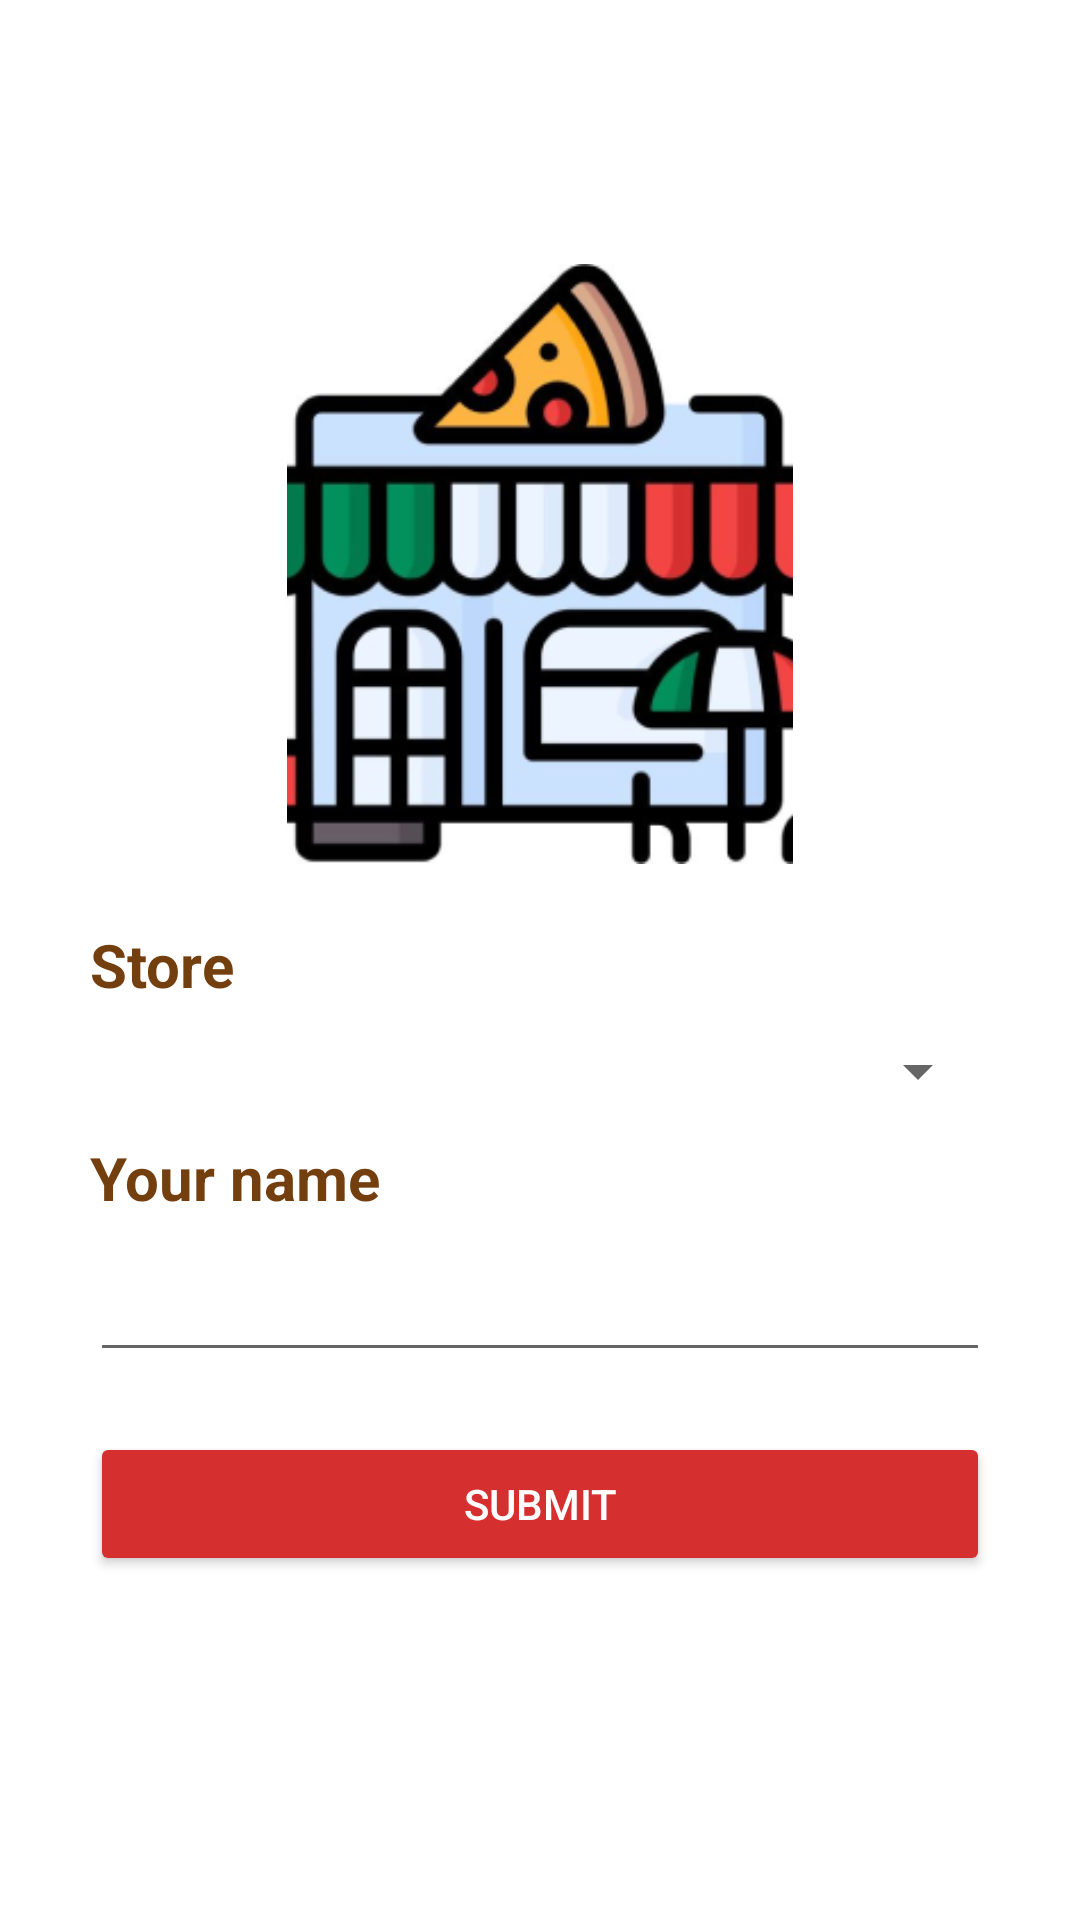

Produce the Android XML layout that renders to this screen, including the resource entries it uses.
<!-- AndroidManifest.xml: application theme Theme.PizzaRestaurant -->
<!-- res/layout/activity_main.xml -->
<?xml version="1.0" encoding="utf-8"?>
<androidx.constraintlayout.widget.ConstraintLayout xmlns:android="http://schemas.android.com/apk/res/android"
    xmlns:app="http://schemas.android.com/apk/res-auto"
    xmlns:tools="http://schemas.android.com/tools"
    android:layout_width="match_parent"
    android:layout_height="match_parent"
    tools:context=".MainActivity">

    <ImageView
        android:id="@+id/imageView"
        android:layout_width="200dp"
        android:layout_height="200dp"
        android:src="@drawable/rm_pizza_1"
        app:layout_constraintBottom_toBottomOf="parent"
        app:layout_constraintEnd_toEndOf="parent"
        app:layout_constraintStart_toStartOf="parent"
        app:layout_constraintTop_toTopOf="parent"
        app:layout_constraintVertical_bias="0.2" />

    <LinearLayout
        android:layout_width="300dp"
        android:layout_height="wrap_content"
        android:layout_marginTop="20dp"
        app:layout_constraintEnd_toEndOf="parent"
        app:layout_constraintStart_toStartOf="parent"
        app:layout_constraintTop_toBottomOf="@+id/imageView"
        android:orientation="vertical"
        android:gravity="center">

        <TextView
            android:layout_width="match_parent"
            android:layout_height="match_parent"
            android:text="@string/store_label"
            android:textSize="20sp"
            android:textStyle="bold"
            android:textColor="@color/brown" />

        <Spinner
            android:id="@+id/spinner"
            android:layout_width="match_parent"
            android:layout_height="wrap_content"
            android:layout_marginTop="10dp"
            android:layout_marginBottom="10dp"
            app:layout_constraintEnd_toEndOf="parent"
            app:layout_constraintStart_toStartOf="parent"
            app:layout_constraintTop_toBottomOf="@+id/imageView" />

        <TextView
            android:layout_width="match_parent"
            android:layout_height="match_parent"
            android:text="@string/name_label"
            android:textSize="20sp"
            android:textStyle="bold"
            android:textColor="@color/brown" />

        <EditText
            android:id="@+id/user_name"
            android:layout_width="match_parent"
            android:layout_height="wrap_content"
            android:layout_marginTop="10dp"
            android:layout_marginBottom="10dp"
            android:ems="10"
            android:inputType="textPersonName" />

        <Button
            android:id="@+id/button"
            android:layout_width="match_parent"
            android:layout_height="wrap_content"
            android:layout_marginTop="10dp"
            android:layout_marginBottom="10dp"
            android:text="@string/button_label"
            android:textColor="@color/white"
            android:backgroundTint="@color/button"
            android:onClick="onClick" />



    </LinearLayout>




</androidx.constraintlayout.widget.ConstraintLayout>
<!-- resources referenced by this layout -->
<resources>
  <color name="brown">#733F0E</color>
  <color name="button">#D52F2F</color>
  <color name="white">#FFFFFFFF</color>
  <!-- drawable rm_pizza_1: png bitmap (drawable-mdpi, 45941 bytes) -->
  <string name="button_label">Submit</string>
  <string name="name_label">Your name</string>
  <string name="store_label">Store</string>
  <style name="Theme.PizzaRestaurant" parent="Theme.MaterialComponents.DayNight.DarkActionBar">
          
          <item name="colorPrimary">@color/purple_500</item>
          <item name="colorPrimaryVariant">@color/purple_700</item>
          <item name="colorOnPrimary">@color/white</item>
          
          <item name="colorSecondary">@color/teal_200</item>
          <item name="colorSecondaryVariant">@color/teal_700</item>
          <item name="colorOnSecondary">@color/black</item>
          
          <item name="android:statusBarColor">?attr/colorPrimaryVariant</item>
          
      </style>
  <color name="purple_500">#FF6200EE</color>
  <color name="purple_700">#FF3700B3</color>
  <color name="teal_200">#FF03DAC5</color>
  <color name="teal_700">#FF018786</color>
  <color name="black">#FF000000</color>
</resources>
